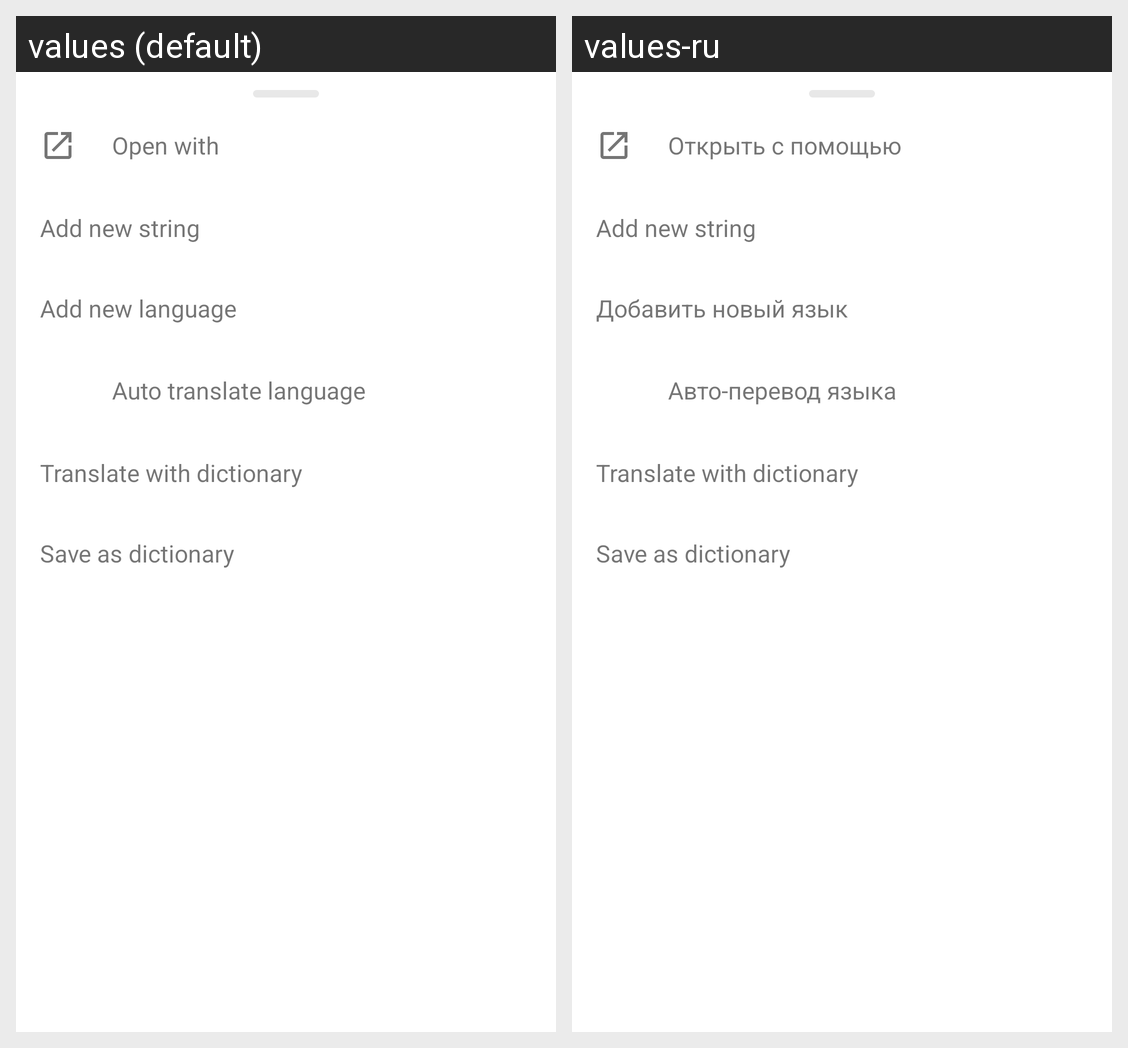

Locale-by-locale string values for the Android screen shown in this grid:
Android screen res/layout/bottom_sheet_strings_options.xml rendered under 2 locales, left to right: values (default), values-ru. Device: Nexus 5 (rendered at 1080×1920; each locale shown at half size, 540×960, under a caption strip naming it); theme AppTheme.Light.
Strings drawn on this screen, with the default value and each locale's value (text and hints the layout hard-codes, and strings that could not be matched under every locale, appear in the picture but are not listed):

action_open_with
  values: Open with
  values-ru: Открыть с помощью

action_add_new_string
  values: Add new string
  values-ru: Add new string  [not translated; the default value is used]

action_add_new_lang
  values: Add new language
  values-ru: Добавить новый язык

action_auto_translate_lang
  values: Auto translate language
  values-ru: Авто-перевод языка

action_auto_translate_lang_dictionary
  values: Translate with dictionary
  values-ru: Translate with dictionary  [not translated; the default value is used]

action_save_as_dictionary
  values: Save as dictionary
  values-ru: Save as dictionary  [not translated; the default value is used]
